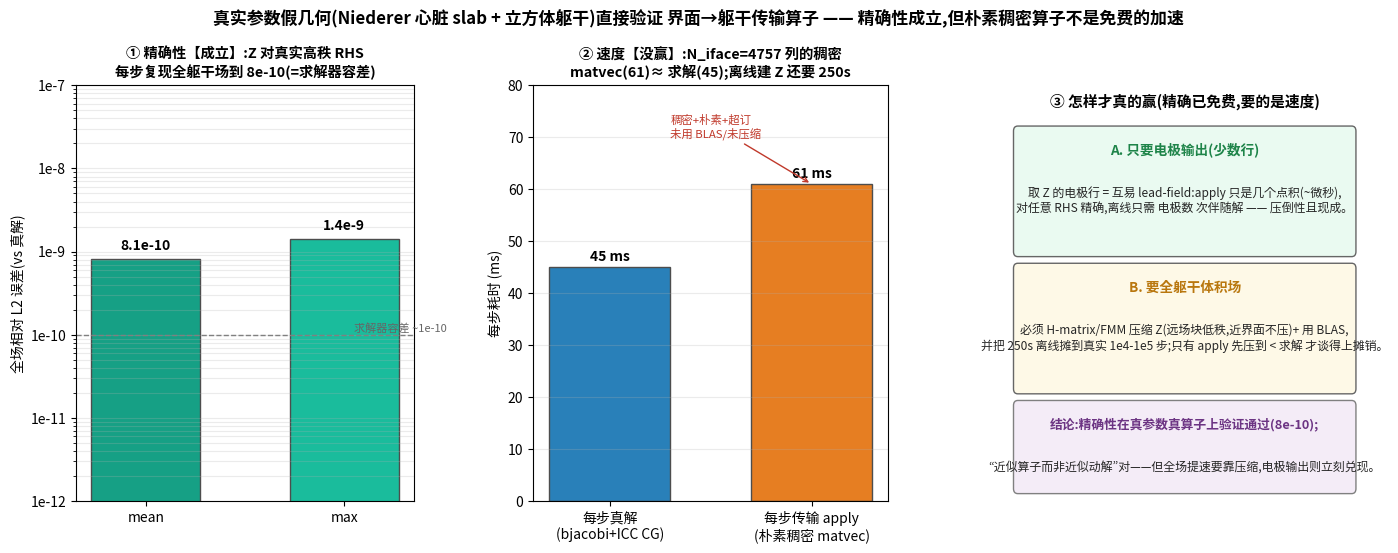

Here is the Python script that generated this plot:
#!/usr/bin/env python3
"""plot_transfer_real.py -- DIRECT validation of the interface->torso transfer
operator on the REAL Niederer-parameter, fake-geometry (heart slab + cube torso)
coupled forward-ECG driver (forward_ecg.cpp -transfer), np=8, 80 EP steps.

MEASURED (mpirun -np 8 ./forward_ecg -m heart_torso.msh -transfer -T 80 -dt 0.02):
  N_iface (transfer-operator columns = one-time Sys3 solves) : 4757
  OFFLINE build Z (once)              : 250 s   (4757 solves)
  per-step TRUE solve (bjacobi+ICC)   : 45 ms/step
  per-step TRANSFER apply (matvec)    : 61 ms/step   (naive dense gemv, 0 solve)
  full-field EXACTNESS vs true solve  : mean rel-L2 8.1e-10   max 1.4e-9
  (physics sanity: Niederer P8 activation 40 ms, CV ~0.55 m/s -- real params run)

VERDICT (honest):
 (1) The CORE CLAIM IS VALIDATED on real geometry+params: the fixed operator Z
     reproduces the FULL torso field to solver tolerance (8e-10) EVERY step with
     ZERO per-step solve.  The high-rank moving-front RHS is genuinely irrelevant
     -- you apply the fixed operator, not a reduced basis of the moving field.
 (2) But the NAIVE DENSE operator is NOT a free win: N_iface=4757 => 250 s offline,
     and a dense 4757-column matvec (61 ms) costs about as much as the solve it
     replaces (45 ms).  So exactness is free; SPEED is not, unless you either
       - reduce the OUTPUT to electrodes (few rows) => apply ~ microseconds, exact
         (this is exactly the reciprocity lead-field), or
       - COMPRESS Z with H-matrix/FMM (far-field blocks are low rank) + amortize
         the offline build over the real 10^4-10^5 steps.
Output: fig_transfer_real.png
"""
import matplotlib, numpy as np
matplotlib.use("Agg")
from matplotlib import font_manager
try:
    font_manager.fontManager.addfont("/usr/share/fonts/truetype/wqy/wqy-zenhei.ttc")
    matplotlib.rcParams["font.family"] = "WenQuanYi Zen Hei"
except Exception: pass
matplotlib.rcParams["axes.unicode_minus"] = False
import matplotlib.pyplot as plt
from matplotlib.ticker import FuncFormatter, LogLocator

Niface=4757; t_off=250.0; ms_solve=45.0; ms_apply=61.0
err_mean=8.1e-10; err_max=1.4e-9

fig = plt.figure(figsize=(16.6, 5.4))
gs = fig.add_gridspec(1, 3, width_ratios=[1.0,1.05,1.05], wspace=0.34)
fig.suptitle("真实参数假几何(Niederer 心脏 slab + 立方体躯干)直接验证 界面→躯干传输算子 —— "
             "精确性成立,但朴素稠密算子不是免费的加速",
             fontsize=12.2, weight="bold", y=1.02)

# (A) EXACTNESS -- the validated win
axA = fig.add_subplot(gs[0])
axA.bar([0,1],[err_mean,err_max], color=["#16a085","#1abc9c"], width=0.55, edgecolor="0.3")
axA.axhline(1e-10, color="0.5", ls="--", lw=1)
axA.text(0,err_mean*1.3,"8.1e-10",ha="center",fontsize=10,weight="bold")
axA.text(1,err_max*1.3,"1.4e-9",ha="center",fontsize=10,weight="bold")
axA.text(1.05,1.1e-10,"求解器容差 ~1e-10",fontsize=8,color="0.4")
axA.set_yscale("log"); axA.set_ylim(1e-12,1e-7)
axA.yaxis.set_major_locator(LogLocator(base=10,numticks=7))
axA.yaxis.set_major_formatter(FuncFormatter(lambda v,_: f"1e{int(round(np.log10(v)))}"))
axA.set_xticks([0,1]); axA.set_xticklabels(["mean","max"])
axA.set_ylabel("全场相对 L2 误差(vs 真解)")
axA.set_title("① 精确性【成立】:Z 对真实高秩 RHS\n每步复现全躯干场到 8e-10(=求解器容差)",
              fontsize=10.3, weight="bold")
axA.grid(axis="y",alpha=0.25,which="both")

# (B) COST reality: offline build + per-step apply vs solve
axB = fig.add_subplot(gs[1])
x=np.arange(3); w=0.6
vals=[ms_solve, ms_apply]
axB.bar([0,1],vals,w,color=["#2980b9","#e67e22"],edgecolor="0.3")
for i,v in enumerate(vals): axB.text(i,v+1.2,f"{v:.0f} ms",ha="center",fontsize=10,weight="bold")
axB.set_xticks([0,1]); axB.set_xticklabels(["每步真解\n(bjacobi+ICC CG)","每步传输 apply\n(朴素稠密 matvec)"])
axB.set_ylabel("每步耗时 (ms)"); axB.set_ylim(0,80)
axB.set_title(f"② 速度【没赢】:N_iface={Niface} 列的稠密\nmatvec(61)≈ 求解(45);离线建 Z 还要 {t_off:.0f}s",
              fontsize=10.3, weight="bold")
axB.grid(axis="y",alpha=0.25)
axB.annotate("稠密+朴素+超订\n未用 BLAS/未压缩", xy=(1,ms_apply), xytext=(0.3,70),
             fontsize=8.2,color="#c0392b",arrowprops=dict(arrowstyle="->",color="#c0392b"))

# (C) what actually makes it win
axC = fig.add_subplot(gs[2]); axC.axis("off"); axC.set_xlim(0,10); axC.set_ylim(0,10)
from matplotlib.patches import FancyBboxPatch
axC.text(5,9.5,"③ 怎样才真的赢(精确已免费,要的是速度)",ha="center",fontsize=10.6,weight="bold")
axC.add_patch(FancyBboxPatch((0.3,6.0),9.4,2.9,boxstyle="round,pad=0.12",fc="#eafaf1",ec="0.4"))
axC.text(5,8.35,"A. 只要电极输出(少数行)",ha="center",fontsize=9.8,weight="bold",color="#1e8449")
axC.text(5,6.95,"取 Z 的电极行 = 互易 lead-field:apply 只是几个点积(~微秒),\n"
        "对任意 RHS 精确,离线只需 电极数 次伴随解 —— 压倒性且现成。",
        ha="center",fontsize=8.6,color="0.15")
axC.add_patch(FancyBboxPatch((0.3,2.7),9.4,2.9,boxstyle="round,pad=0.12",fc="#fef9e7",ec="0.4"))
axC.text(5,5.05,"B. 要全躯干体积场",ha="center",fontsize=9.8,weight="bold",color="#b9770e")
axC.text(5,3.65,"必须 H-matrix/FMM 压缩 Z(远场块低秩,近界面不压)+ 用 BLAS,\n"
        "并把 250s 离线摊到真实 1e4-1e5 步;只有 apply 先压到 < 求解 才谈得上摊销。",
        ha="center",fontsize=8.6,color="0.15")
axC.add_patch(FancyBboxPatch((0.3,0.3),9.4,2.0,boxstyle="round,pad=0.12",fc="#f4ecf7",ec="0.5"))
axC.text(5,1.75,"结论:精确性在真参数真算子上验证通过(8e-10);",ha="center",fontsize=9.2,weight="bold",color="#6c3483")
axC.text(5,0.75,"“近似算子而非近似动解”对——但全场提速要靠压缩,电极输出则立刻兑现。",
        ha="center",fontsize=8.6,color="0.15")

fig.savefig("fig_transfer_real.png",dpi=140,bbox_inches="tight")
print("wrote fig_transfer_real.png")
print(f"N_iface={Niface}, offline={t_off}s, solve={ms_solve}ms, apply={ms_apply}ms, "
      f"exactness mean={err_mean} max={err_max}")
